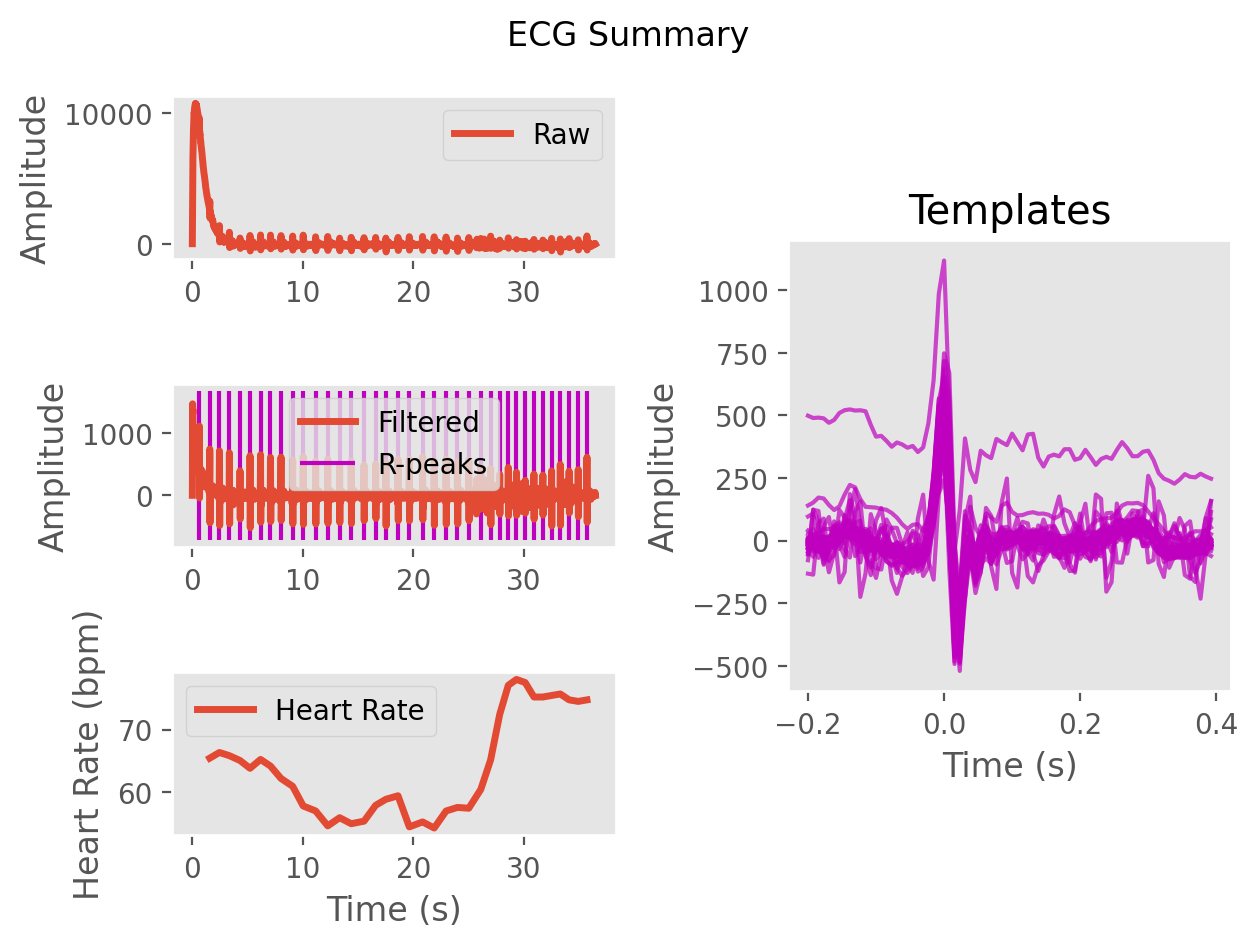

The data file committed next to this chart (first rows):
ECG, 1.2874715140850714, 261.25916613438625, 1028.7839269282595, 1477.7649251515334, 1341.4494076795727, 1316.4993363673389, 1389.6458678369136, 1225.1258106456198, 1056.4307873308817, 990.9587956402688, 869.719065385678, 755.9268564904346, 703.5913368953502, 639.8428207039813, 577.2199771465212, 532.8869907087201, 500.30828462614454, 497.22156257670235, 509.2644769076628, 555.7230277004057, 621.0449387314546, 565.3611946107864, 437.88544986726765
Time (s), 0.0, 0.007692, 0.01538, 0.02308, 0.03077, 0.03846, 0.04615, 0.05385, 0.06154, 0.06923, 0.07692, 0.08462, 0.09231, 0.1, 0.1077, 0.1154, 0.1231, 0.1308, 0.1385, 0.1462, 0.1538, 0.1615, 0.1692
Rpeaks, 83, 205, 319, 436, 561, 679, 803, 920, 1044, 1181, 1305, 1451, 1594, 1734, 1870, 2021, 2158, 2278, 2421, 2554, 2710, 2847, 2987
IBI Series, 122.0, 114.0, 117.0, 125.0, 118.0, 124.0, 117.0, 124.0, 137.0, 124.0, 146.0, 143.0, 140.0, 136.0, 151.0, 137.0, 120.0, 143.0, 133.0, 156.0, 137.0, 140.0, 134.0
Heart Rate, 1.577, 2.454, 3.354, 4.315, 5.223, 6.177, 7.077, 8.031, 9.085, 10.04, 11.16, 12.26, 13.34, 14.38, 15.55, 16.6, 17.52, 18.62, 19.65, 20.85, 21.9, 22.98, 24.01
